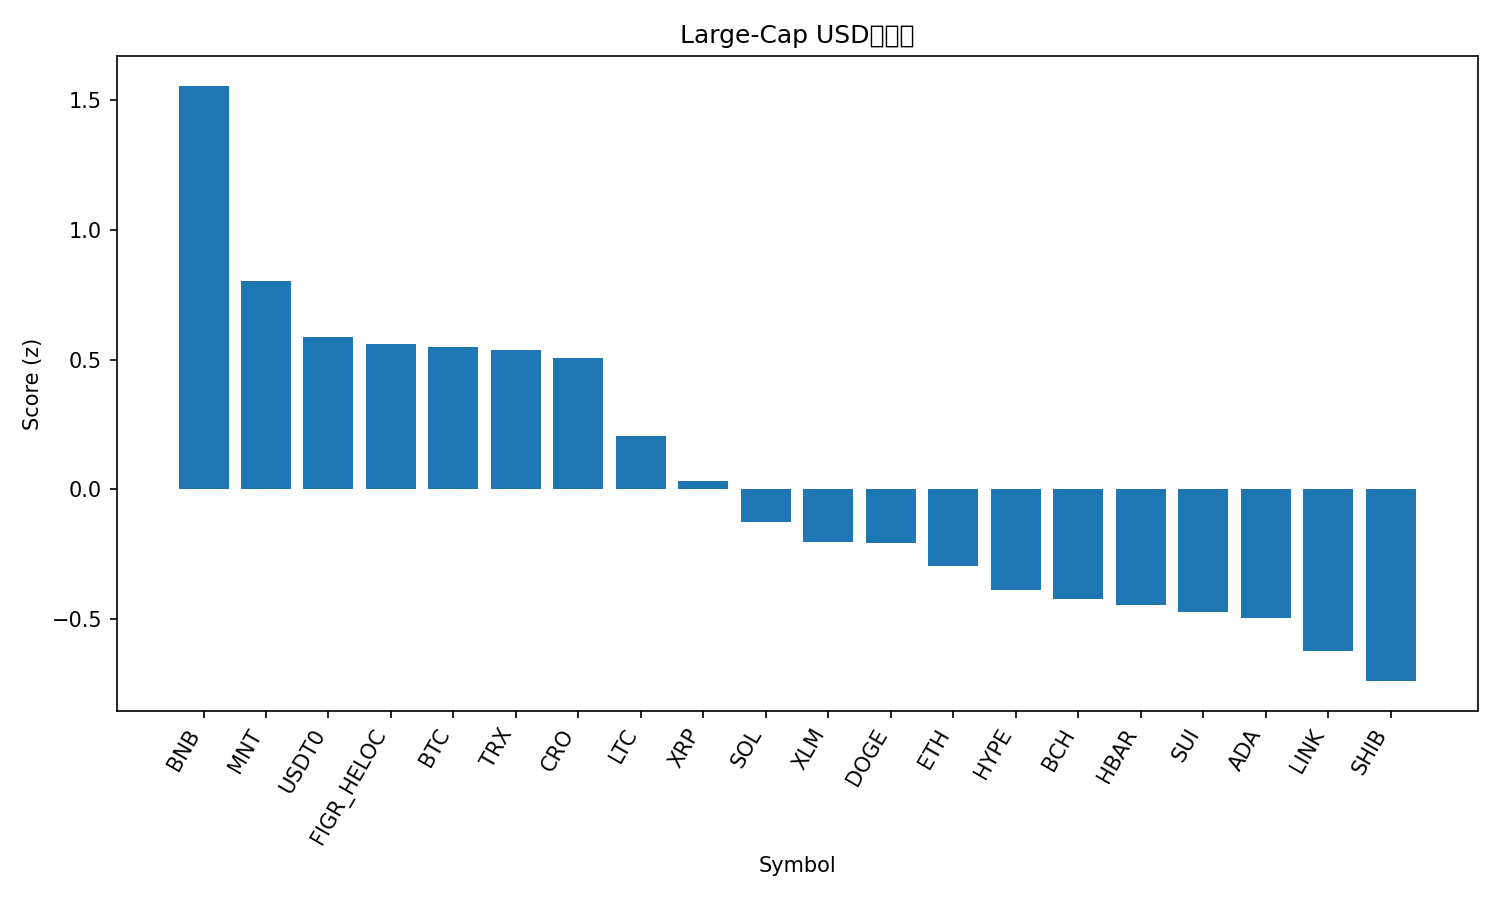

Data behind this chart, as committed beside it:
rank, name, symbol, price, pct_1h, pct_24h, pct_7d, pct_1h_vs_btc, pct_24h_vs_btc, pct_7d_vs_btc, market_cap_rank, market_cap, volume_usd, score
1, BNB, BNB, 1314, 0.3793, -0.9491, 27.87, 0.4344, 0.3104, 22.15, 3, 182999160311, 9493975955, 1.556
2, Mantle, MNT, 2.44, -1.131, 4.464, 31.59, -1.076, 5.724, 25.87, 30, 7949837501, 481595461, 0.8029
3, USDT0, USDT0, 0.9998, -0.04901, -0.09623, -0.04615, 0.006098, 1.163, -5.763, 32, 7731389200, 616249358, 0.5869
4, Figure Heloc, FIGR_HELOC, 0.9966, 0.0, -0.1198, -3.726, 0.05511, 1.14, -9.442, 17, 12863068924, 27721957, 0.5609
5, Bitcoin, BTC, 122936, -0.05511, -1.26, 5.716, 0.0, 0.0, 0.0, 1, 2449244625287, 81304979352, 0.5492
6, TRON, TRX, 0.338, 0.1773, -1.86, -0.1309, 0.2324, -0.6, -5.847, 10, 32004685144, 848560177, 0.5371
7, Cronos, CRO, 0.2019, 0.09028, -1.623, 1.34, 0.1454, -0.3637, -4.377, 34, 7029823025, 52930652, 0.5069
8, Litecoin, LTC, 116.2, -0.2286, -1.756, 6.107, -0.1735, -0.4968, 0.3904, 27, 8884386605, 640220245, 0.2072
9, XRP, XRP, 2.88, -0.01783, -3.211, -1.836, 0.03728, -1.952, -7.553, 5, 172295490198, 6896739097, 0.03252
10, Solana, SOL, 221.8, -0.166, -3.635, 2.328, -0.1109, -2.376, -3.389, 6, 120940508349, 9126341042, -0.1274
11, Stellar, XLM, 0.384, -0.08964, -4.099, -1.079, -0.03454, -2.84, -6.795, 20, 12290166903, 342644078, -0.2047
12, Dogecoin, DOGE, 0.2497, -0.1093, -4.54, 3.306, -0.05422, -3.28, -2.41, 9, 37708087515, 3622295394, -0.2088
13, Ethereum, ETH, 4484, -0.2244, -4.673, 4.688, -0.1693, -3.413, -1.028, 2, 541797767270, 50226341992, -0.2944
14, Hyperliquid, HYPE, 45.98, -0.8388, 0.08363, -3.209, -0.7837, 1.343, -8.926, 19, 12435165921, 507767790, -0.3885
15, Bitcoin Cash, BCH, 576.8, -0.5092, -2.442, -1.825, -0.4541, -1.183, -7.541, 23, 11521253582, 261386858, -0.4216
16, Hedera, HBAR, 0.2177, -0.3814, -3.533, -0.9088, -0.3262, -2.274, -6.625, 25, 9230079023, 284059003, -0.4462
17, Sui, SUI, 3.46, -0.4731, -3.404, 1.743, -0.418, -2.144, -3.974, 18, 12551418570, 933925180, -0.474
18, Cardano, ADA, 0.8224, -0.3298, -4.139, -1.11, -0.2747, -2.879, -6.826, 11, 30028781515, 1472459431, -0.4968
19, Chainlink, LINK, 22.02, -0.5603, -3.347, -0.9555, -0.5052, -2.087, -6.672, 15, 14949593888, 1086150422, -0.6255
20, Shiba Inu, SHIB, 1.216e-05, -0.4639, -4.649, -0.671, -0.4088, -3.389, -6.387, 33, 7161605438, 218654797, -0.7401
21, Avalanche, AVAX, 28.32, -0.4147, -5.412, -7.853, -0.3596, -4.152, -13.57, 21, 11958317077, 1023266145, -0.9729
